Run: headless pygame with SDL's dummy video driver; simulated clock (each Clock.tick advances the game by its frame time, no real sleeping); random seed 0; keys injected as events and as key.get_pressed() state; mouse plan: one left click at the window centre at the start of phase 2, then a move to the lower-right quarter at the start of phase 3.
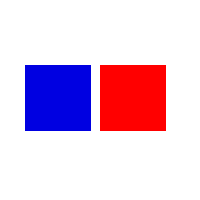
Frame 1 of 1 · flips 1–60 · no input

The pygame program that drew these frames:

import pygame
import random 
import math

pygame.init()

x = 200
y = 200
half_x= x/2
half_y = y/2
screen = (x, y)
center = (half_x, half_y)
radius = half_x 

#colors 
black = (0, 0, 0)
white = (255, 255, 255)
red = (255, 0, 0)
green = (0, 255, 0)
blue = (0, 0, 225)





msg = "Who do you think will win?"
print(msg)
surface = pygame.display.set_mode(size=screen)
surface.fill(white)
hit_box_width = x / 3
hit_box_height = y / 3 

blue_rect = pygame.Rect(25, 65, hit_box_width, hit_box_height)
red_rect = pygame.Rect(100, 65, hit_box_width, hit_box_height)
blue_button = pygame.draw.rect(surface, blue, blue_rect)
red_button = pygame.draw.rect(surface, red, red_rect)
pygame.display.flip

no_click = True
will_win = ""

while no_click:
  pygame.display.flip()
  for event in pygame.event.get():
    if event.type == pygame.MOUSEBUTTONDOWN:
      mouse_click_pos = event.pos
      if red_button.collidepoint(mouse_click_pos):
        no_click = False
        surface.fill(white)
        pygame.display.flip
        will_win = "Red"
      elif blue_button.collidepoint(mouse_click_pos):
        no_click = False
        surface.fill(white)
        pygame.display.flip
        will_win = "Blue"


#draws the dart board
pygame.draw.circle(surface, black, center, radius)
pygame.draw.line(surface, white, (0, 100), (200, 100))
pygame.draw.line(surface, white, (100, 0), (100, 200))
pygame.display.flip()


player_one = True
player_two = False

red_count = 0
blue_count = 0

if player_one:
  for i in range(10):
    pygame.time.wait(1000)
    rand_x = random.randrange(0, x+1)
    rand_y = random.randrange(0, y+1)
    random_center = (rand_x, rand_y)
    distance_from_center = math.hypot(rand_x-half_x, rand_y-half_y)
    is_in_circle = distance_from_center <= x/2
    player_one = False
    player_two = True
    if is_in_circle:
      pygame.draw.circle(surface, green, random_center, 4)
      red_count += 1
    else:
      pygame.draw.circle(surface, red, random_center, 4)
    pygame.display.flip()

if player_two:
  for i in range(10):
    pygame.time.wait(1000)
    rand_x = random.randrange(0, x+1)
    rand_y = random.randrange(0, y+1)
    random_center = (rand_x, rand_y)
    distance_from_center = math.hypot(rand_x-half_x, rand_y-half_y)
    is_in_circle = distance_from_center <= x/2
    player_one = True
    player_two = False
    if is_in_circle:
      pygame.draw.circle(surface, green, random_center, 4)
      blue_count += 1 
    else:
      pygame.draw.circle(surface, red, random_center, 4)
    pygame.display.flip()


if red_count > blue_count:
  print("Red wins, " + str(red_count))
  final_answer_red = "Red"
  if will_win==final_answer_red:
    print("You guessed right!")
  else:
    print("You guessed wrong!")
elif blue_count > red_count: 
  print("Blue wins, " + str(blue_count))
  final_answer_blue = "Blue"
  if will_win==final_answer_blue:
    print("You guessed right!")
  else:
    print("You guessed wrong!")
else:
  print("You tied!")
  print("The score was, " + str(red_count))
  print("You guessed wrong!")

  
